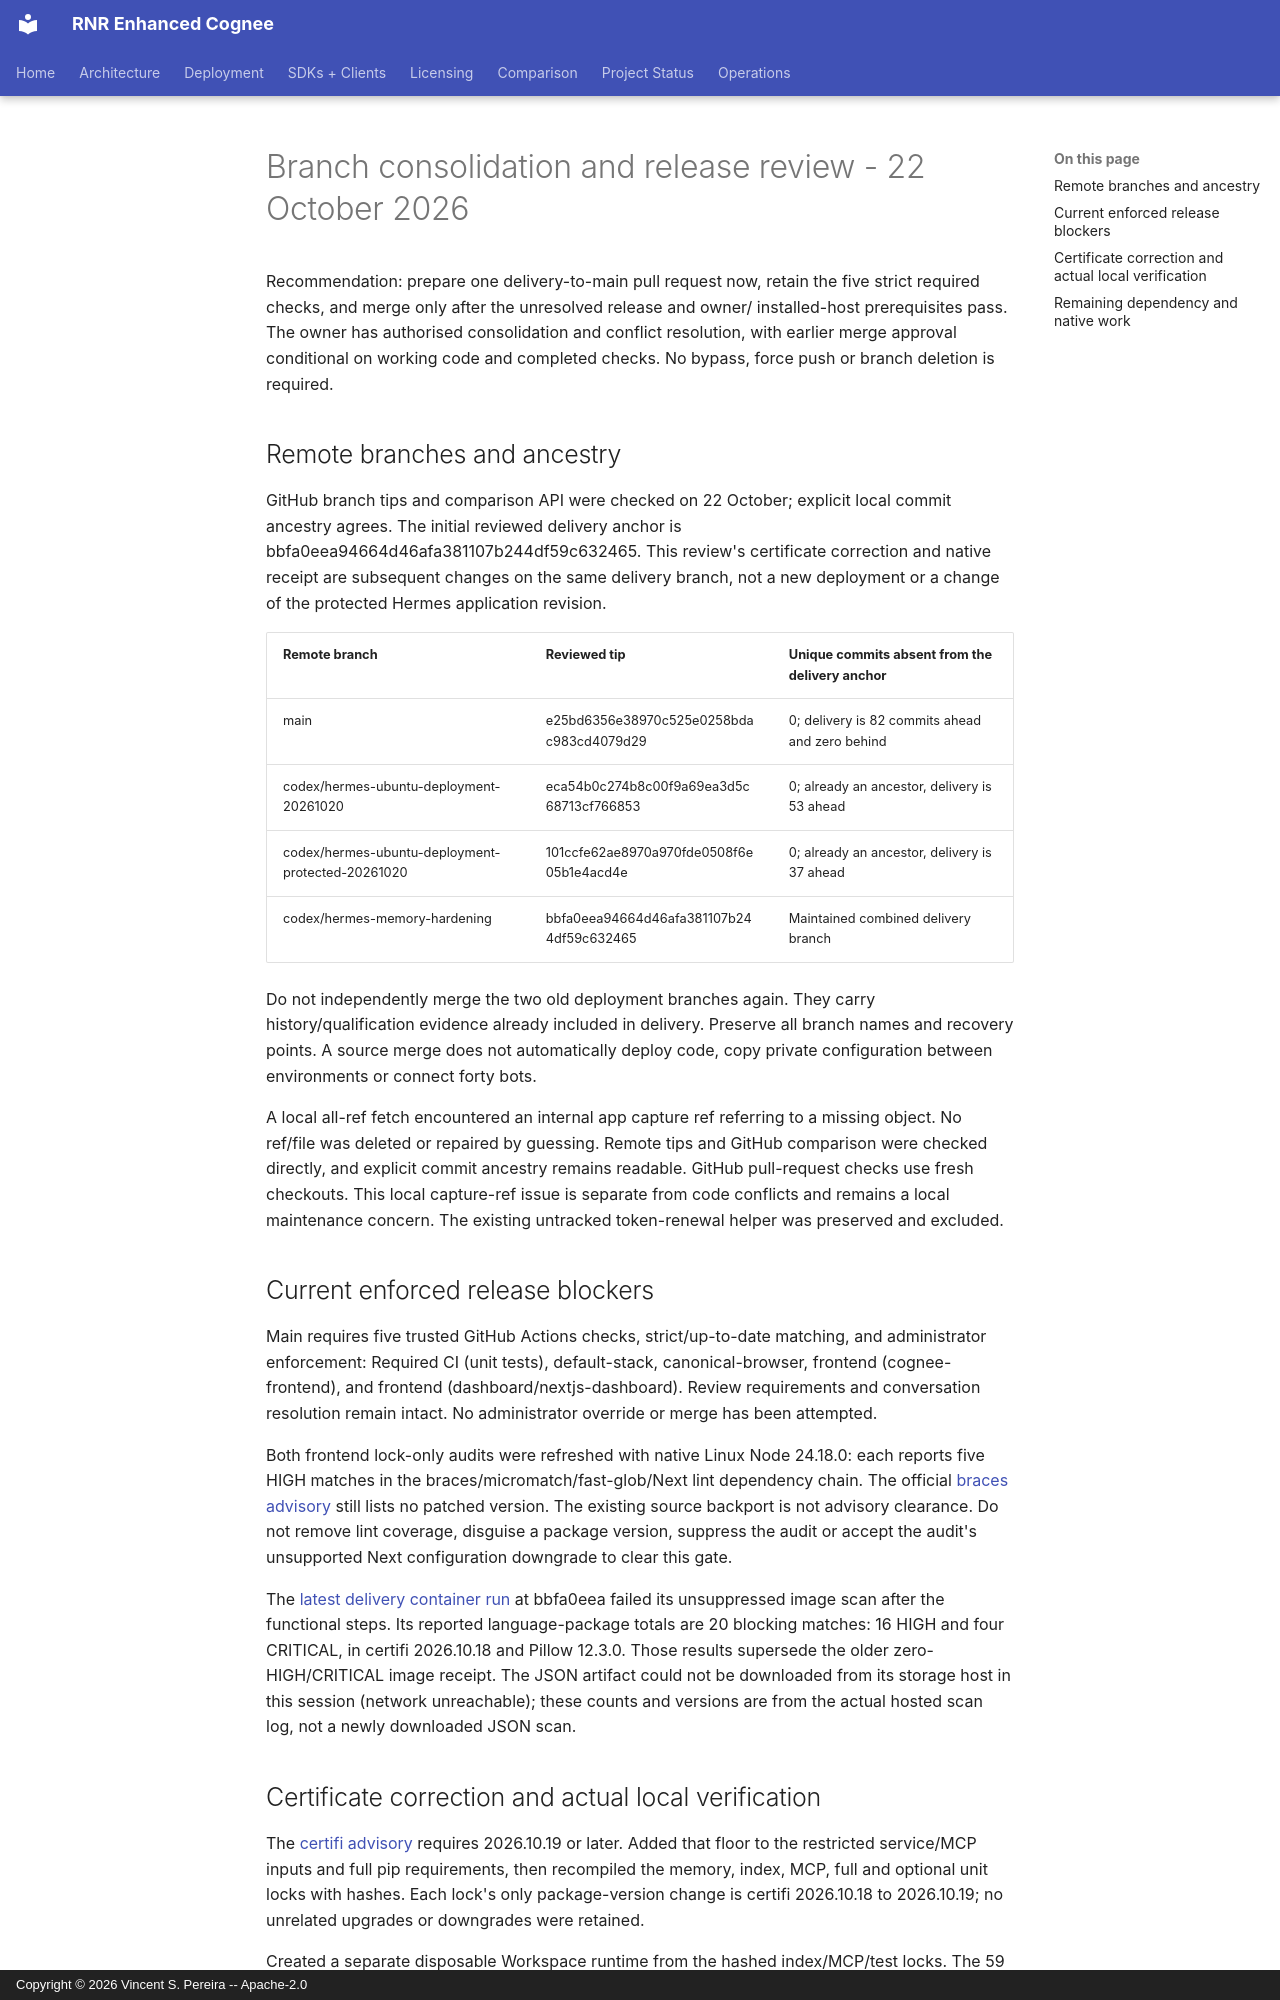

repository: vincentspereira/RNR-Enhanced-Cognee · page: reports/audits/2026-10-19-hermes-security/BRANCH-CONSOLIDATION-AND-RELEASE-REVIEW-2026-10-22/index.html · generator: mkdocs · copyright: Copyright © 2026 Vincent S. Pereira -- Apache-2.0

# Branch consolidation and release review - 22 October 2026

Recommendation: prepare one delivery-to-main pull request now, retain the five
strict required checks, and merge only after the unresolved release and owner/
installed-host prerequisites pass. The owner has authorised consolidation and
conflict resolution, with earlier merge approval conditional on working code
and completed checks. No bypass, force push or branch deletion is required.

## Remote branches and ancestry

GitHub branch tips and comparison API were checked on 22 October; explicit local
commit ancestry agrees. The initial reviewed delivery anchor is
bbfa0eea94664d46afa381107b244df59c632465. This review's certificate correction and
native receipt are subsequent changes on the same delivery branch, not a new
deployment or a change of the protected Hermes application revision.

| Remote branch | Reviewed tip | Unique commits absent from the delivery anchor |
|---|---|---|
| main | e25bd6356e38970c525e0258bdac983cd4079d29 | 0; delivery is 82 commits ahead and zero behind |
| codex/hermes-ubuntu-deployment-20261020 | eca54b0c274b8c00f9a69ea3d5c68713cf766853 | 0; already an ancestor, delivery is 53 ahead |
| codex/hermes-ubuntu-deployment-protected-20261020 | 101ccfe62ae8970a970fde0508f6e05b1e4acd4e | 0; already an ancestor, delivery is 37 ahead |
| codex/hermes-memory-hardening | bbfa0eea94664d46afa381107b244df59c632465 | Maintained combined delivery branch |

Do not independently merge the two old deployment branches again. They carry
history/qualification evidence already included in delivery. Preserve all branch
names and recovery points. A source merge does not automatically deploy code,
copy private configuration between environments or connect forty bots.

A local all-ref fetch encountered an internal app capture ref referring to a
missing object. No ref/file was deleted or repaired by guessing. Remote tips and
GitHub comparison were checked directly, and explicit commit ancestry remains
readable. GitHub pull-request checks use fresh checkouts. This local capture-ref
issue is separate from code conflicts and remains a local maintenance concern.
The existing untracked token-renewal helper was preserved and excluded.

## Current enforced release blockers

Main requires five trusted GitHub Actions checks, strict/up-to-date matching,
and administrator enforcement: Required CI (unit tests), default-stack,
canonical-browser, frontend (cognee-frontend), and frontend
(dashboard/nextjs-dashboard). Review requirements and conversation resolution
remain intact. No administrator override or merge has been attempted.

Both frontend lock-only audits were refreshed with native Linux Node 24.18.0:
each reports five HIGH matches in the braces/micromatch/fast-glob/Next lint
dependency chain. The official
[braces advisory](https://github.com/advisories/GHSA-vfj7-8cjw-p6xm) still lists
no patched version. The existing source backport is not advisory clearance.
Do not remove lint coverage, disguise a package version, suppress the audit or
accept the audit's unsupported Next configuration downgrade to clear this gate.

The [latest delivery container run](https://github.com/vincentspereira/RNR-Enhanced-Cognee/actions/runs/39812458815)
at bbfa0eea failed its unsuppressed image scan after the functional steps. Its
reported language-package totals are 20 blocking matches: 16 HIGH and four
CRITICAL, in certifi 2026.10.18 and Pillow 12.3.0. Those results supersede the
older zero-HIGH/CRITICAL image receipt. The JSON artifact could not be downloaded
from its storage host in this session (network unreachable); these counts and
versions are from the actual hosted scan log, not a newly downloaded JSON scan.
